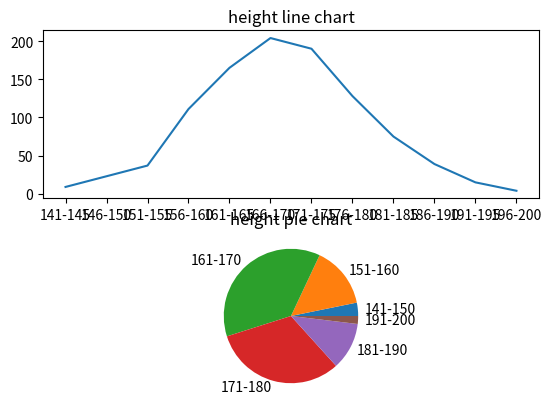

This chart was generated by the following Python code:
import matplotlib.pyplot as plt
import numpy as np
import random
height = np.random.normal(170,10,1000)
range_count = [0] * 2
labels = ['0~59', '60~100']
xIndex = [0, 1]
yIndex = np.arange(0, 10)
fig, axes = plt.subplots(nrows=2, ncols=1)
count = [0]*12
for h in height:
    try:
        index = (int(h) - 141) // 5
        count[index] += 1
    except IndexError:
        continue
print(count)
ticks = ['141-145', '146-150', '151-155', '156-160', '161-165', '166-170', '171-175', '176-180', '181-185', '186-190', '191-195', '196-200']
axes[0].plot(count)
axes[0].set(title="height line chart")
axes[0].set_xticks([0,1,2,3,4,5,6,7,8,9,10,11], ticks)

count = [0]*6
for h in height:
    try:
        index = (int(h) - 141) // 10
        count[index] += 1
    except IndexError:
        continue
print(count)
labels = ["141-150", "151-160", "161-170", "171-180", "181-190", "191-200"]
axes[1].pie(count, labels=labels)
axes[1].set(title="height pie chart")


plt.show()